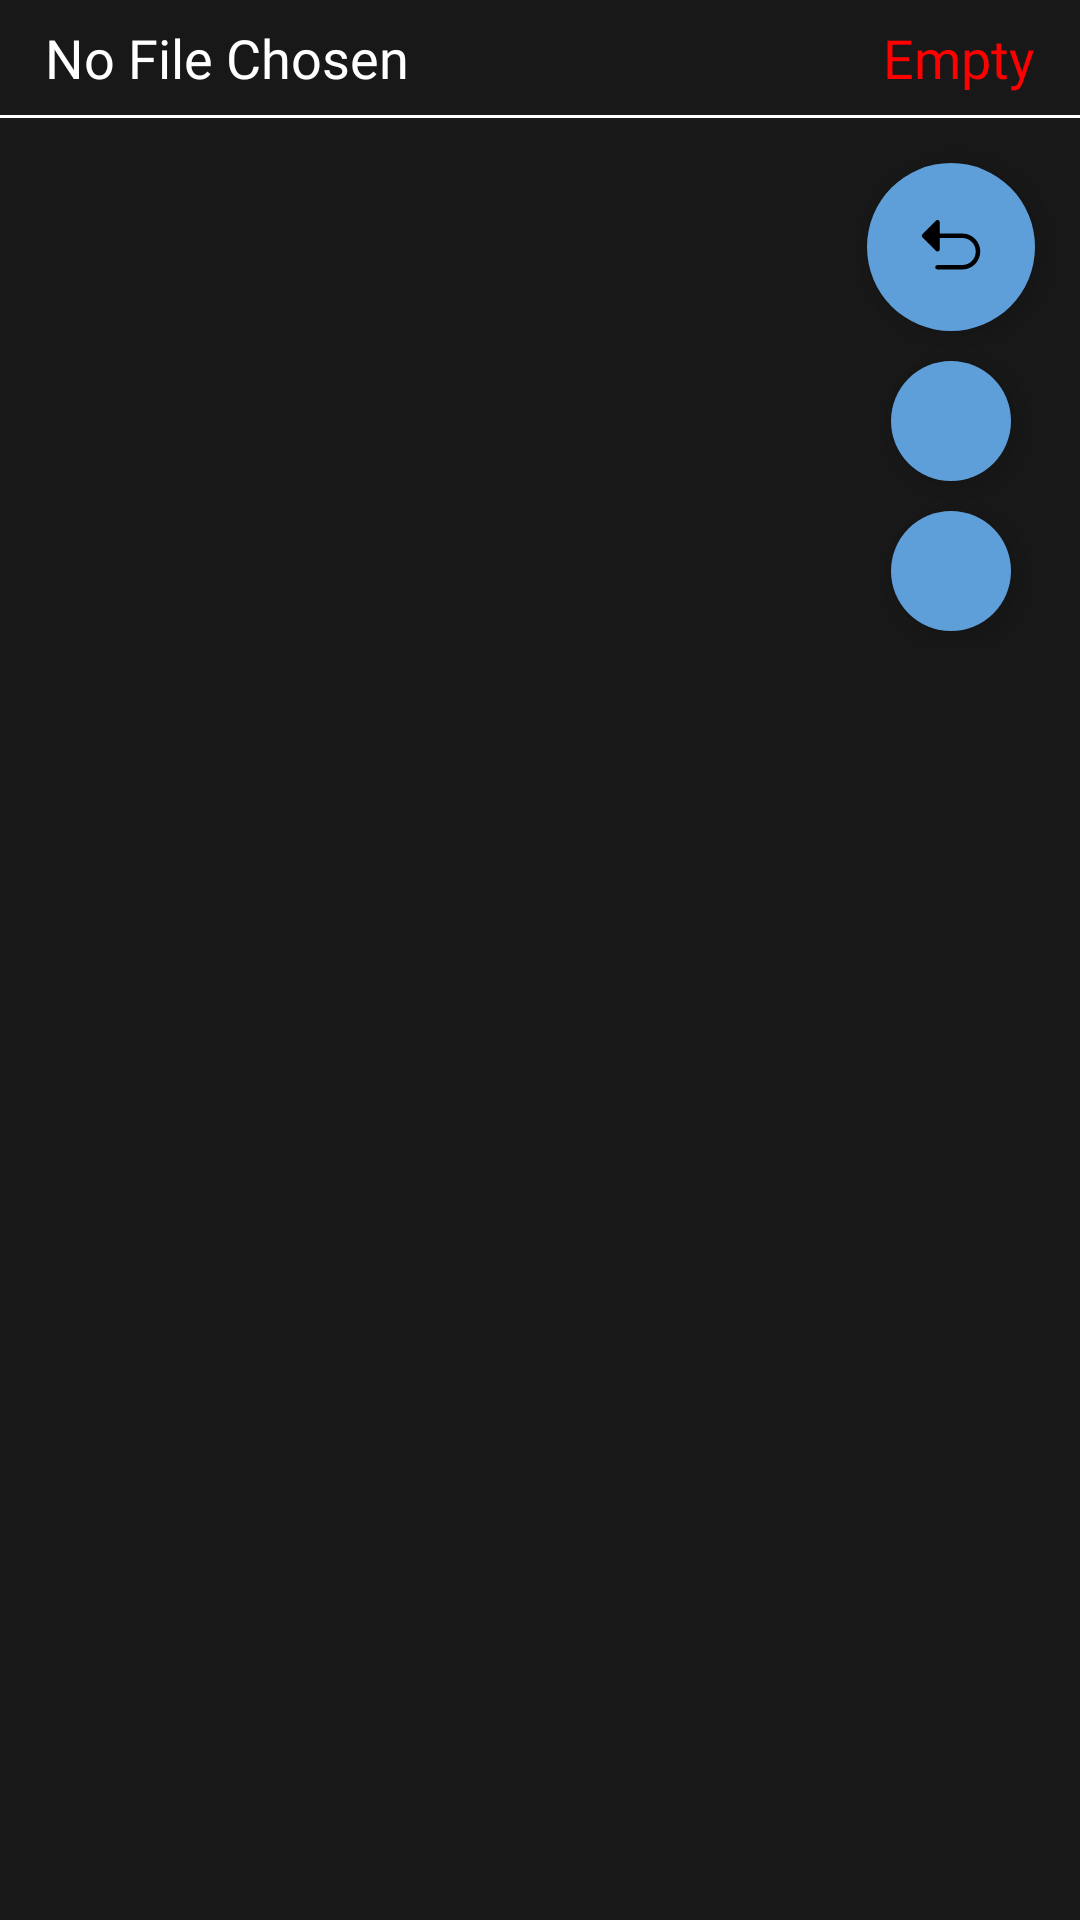

Reconstruct the res/layout file that produces this screen, plus the resources it refers to.
<!-- AndroidManifest.xml: application theme Theme.SimpleJSON -->
<!-- res/layout/activity_main.xml -->
<?xml version="1.0" encoding="utf-8"?>
<androidx.coordinatorlayout.widget.CoordinatorLayout
    xmlns:android="http://schemas.android.com/apk/res/android"
    xmlns:app="http://schemas.android.com/apk/res-auto"
    xmlns:tools="http://schemas.android.com/tools"
    android:layout_width="match_parent"
    android:layout_height="match_parent"
    tools:context=".MainActivity"
    android:background="@color/dark_gray">

    <LinearLayout
        android:layout_width="match_parent"
        android:layout_height="match_parent"
        android:orientation="vertical" >

        <LinearLayout
            android:layout_width="match_parent"
            android:layout_height="wrap_content" >

            <TextView
                android:id="@+id/path"
                android:layout_width="0dp"
                android:layout_height="wrap_content"
                android:layout_weight="3"
                android:layout_marginTop="7dp"
                android:layout_marginBottom="7dp"
                android:layout_marginStart="15dp"
                android:text="@string/path"
                android:textSize="18sp"
                android:textColor="@color/white"
                android:fontFamily="@font/consolas" />

            <TextView
                android:id="@+id/type"
                android:fontFamily="@font/consolas"
                android:layout_width="wrap_content"
                android:layout_height="wrap_content"
                android:layout_marginTop="7dp"
                android:layout_marginBottom="7dp"
                android:layout_marginEnd="15dp"
                android:text="@string/empty"
                android:textSize="18sp"
                android:textColor="#ff0000" />

        </LinearLayout>

        <View
            android:layout_width="match_parent"
            android:layout_height="1dp"
            android:background="#ffffff" />

        <RelativeLayout
            android:layout_width="match_parent"
            android:layout_height="match_parent" >

            <ListView
                android:divider="@color/dialog_background"
                android:dividerHeight="1dp"
                android:id="@+id/listview"
                android:layout_width="match_parent"
                android:layout_height="match_parent"
                android:longClickable="true" />

            <LinearLayout
                android:layout_width="wrap_content"
                android:layout_height="wrap_content"
                android:gravity="center_horizontal"
                android:layout_margin="10dp"
                android:orientation="vertical"
                android:layout_alignParentEnd="true"
                android:layout_alignParentTop="true"
                tools:ignore="RelativeOverlap">

                <com.google.android.material.floatingactionbutton.FloatingActionButton
                    app:borderWidth="0dp"
                    app:backgroundTint="@color/blue"
                    android:id="@+id/back_fab"
                    android:layout_width="wrap_content"
                    android:layout_height="wrap_content"
                    android:layout_margin="5dp"
                    app:srcCompat="@drawable/back"/>

                <com.google.android.material.floatingactionbutton.FloatingActionButton
                    app:borderWidth="0dp"
                    app:backgroundTint="@color/blue"
                    android:id="@+id/add_fab"
                    android:layout_width="wrap_content"
                    android:layout_height="wrap_content"
                    android:layout_margin="5dp"
                    app:fabSize="mini"
                    app:srcCompat="@drawable/add"/>

                <com.google.android.material.floatingactionbutton.FloatingActionButton
                    app:borderWidth="0dp"
                    android:id="@+id/move_fab"
                    android:layout_width="wrap_content"
                    android:layout_height="wrap_content"
                    app:backgroundTint="@color/blue"
                    android:layout_margin="5dp"
                    android:src="@drawable/move"
                    app:fabSize="mini"/>

            </LinearLayout>

        </RelativeLayout>

    </LinearLayout>

</androidx.coordinatorlayout.widget.CoordinatorLayout>
<!-- resources referenced by this layout -->
<resources>
  <color name="blue">#5E9FDA</color>
  <color name="dark_gray">#181819</color>
  <color name="dialog_background">#3A3A3A</color>
  <color name="white">#FFFFFF</color>
  <!-- drawable back (drawable) -->
  <vector xmlns:android="http://schemas.android.com/apk/res/android"
      android:width="256dp"
      android:height="256dp"
      android:viewportWidth="256"
      android:viewportHeight="256">
    <path
        android:fillColor="#000000"
        android:pathData="M232,144a64.07,64.07 0,0 1,-64 64H80a8,8 0,0 1,0 -16h88a48,48 0,0 0,0 -96H88v40a8,8 0,0 1,-13.66 5.66l-48,-48a8,8 0,0 1,0 -11.31l48,-48A8,8 0,0 1,88 40V80h80A64.07,64.07 0,0 1,232 144Z"/>
  </vector>
  <string name="empty">Empty</string>
  <string name="path">No File Chosen</string>
  <style name="Theme.SimpleJSON" parent="Theme.AppCompat.DayNight">
          <item name="colorPrimary">@color/light_gray</item> 
          <item name="colorPrimaryDark">@color/light_gray</item> 
          <item name="colorAccent">@color/blue</item>
          <item name="textAllCaps">false</item>
      </style>
  <color name="light_gray">#232326</color>
</resources>
